Image classification data set "data" (kuromadara/Tea_leaves_disease on GitHub). Class labels (3): blight, red scab, red spot.

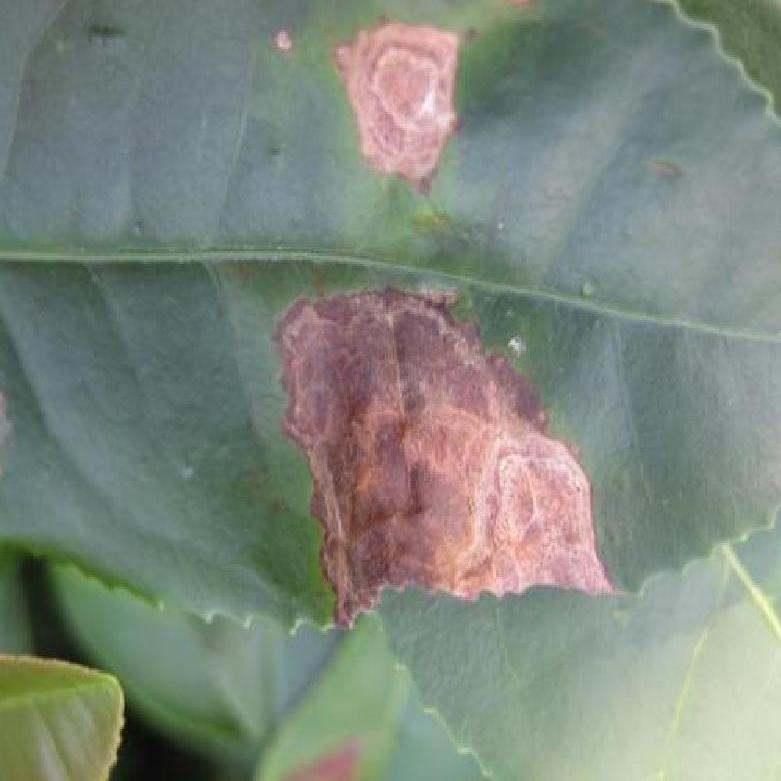
Label: red spot

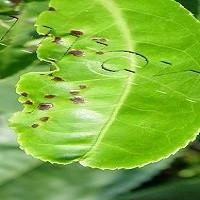
Label: red scab

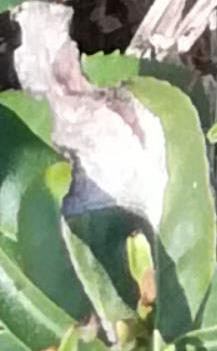
Label: blight

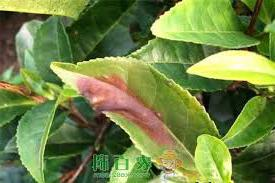
Label: red spot

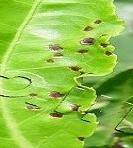
Label: red scab

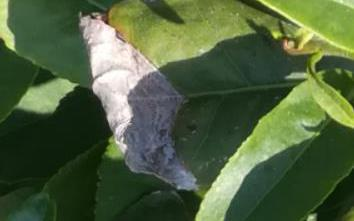
Label: blight
